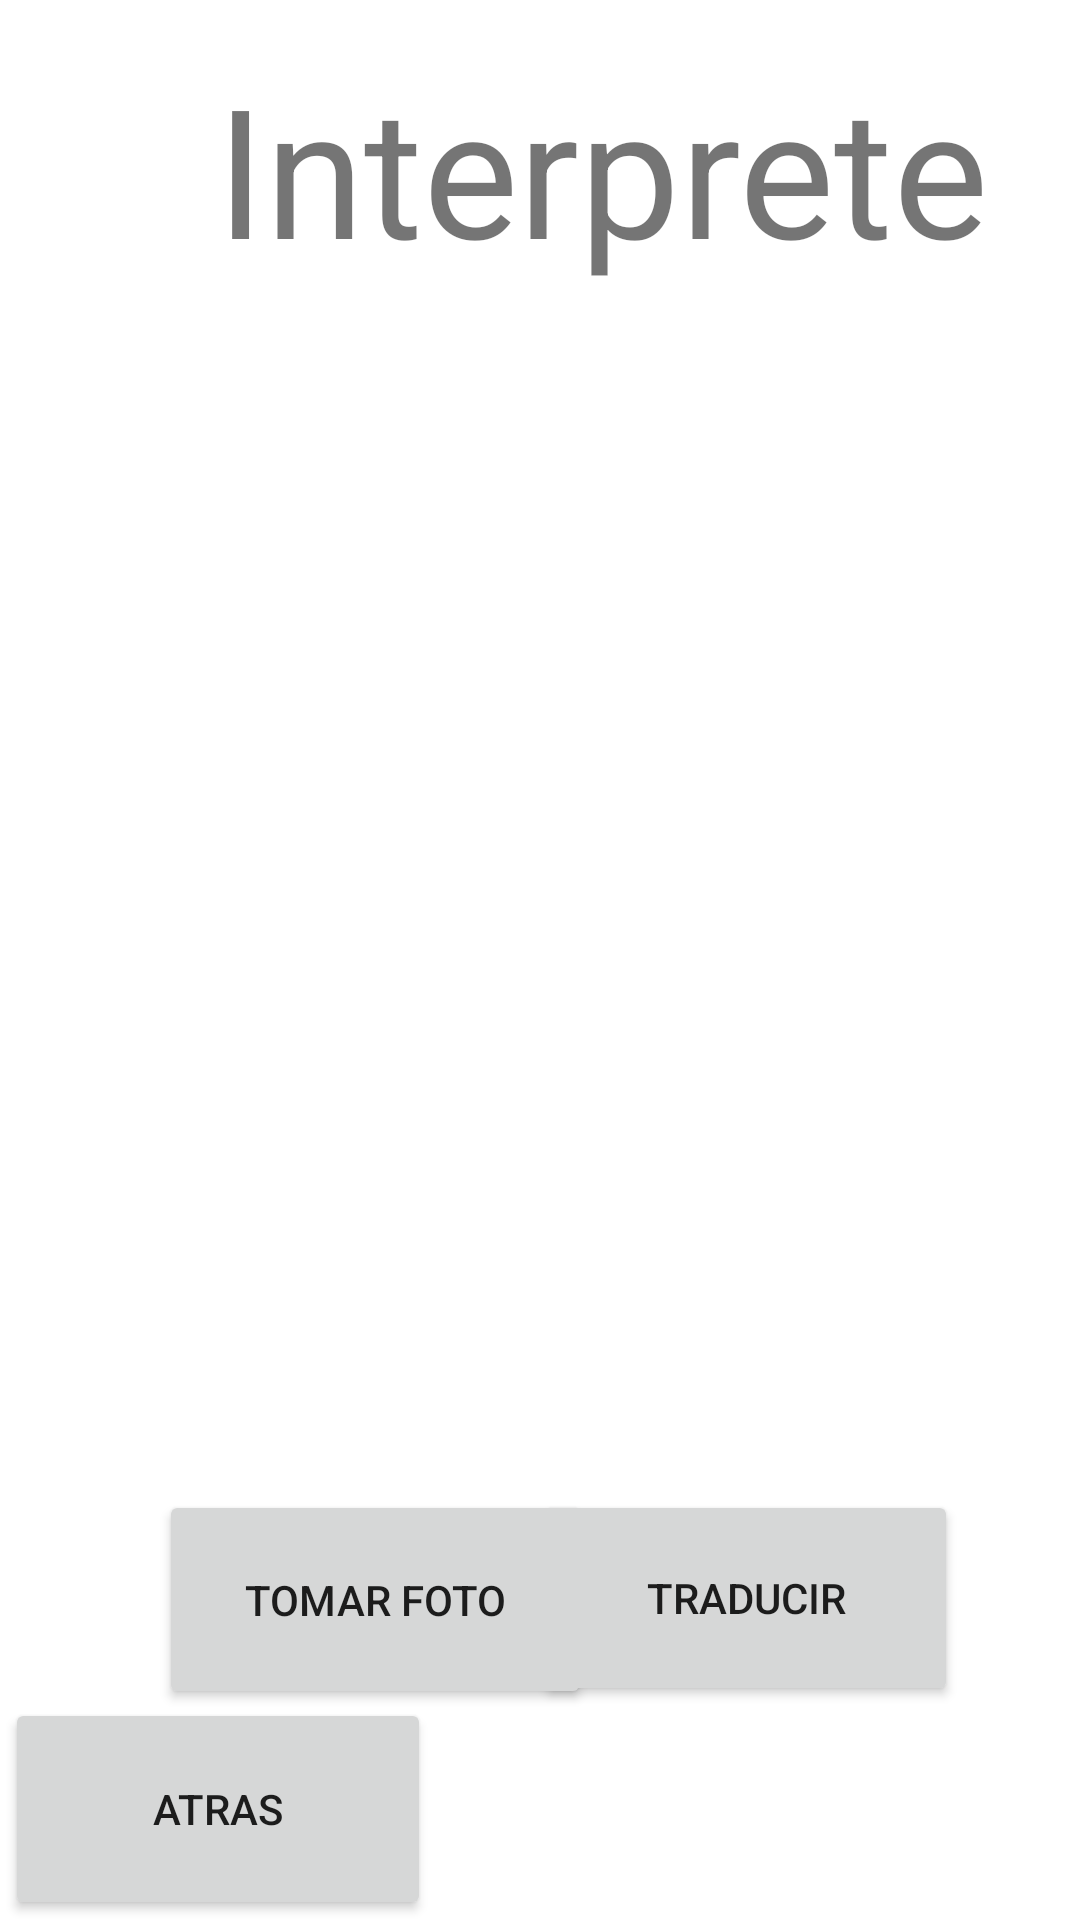

The Android layout XML behind this screen, and the referenced resources:
<!-- AndroidManifest.xml: application theme Theme.InterpreteApp -->
<!-- res/layout/activity_actividad_dos.xml -->
<?xml version="1.0" encoding="utf-8"?>
<androidx.constraintlayout.widget.ConstraintLayout xmlns:android="http://schemas.android.com/apk/res/android"
    xmlns:app="http://schemas.android.com/apk/res-auto"
    xmlns:tools="http://schemas.android.com/tools"
    android:layout_width="match_parent"
    android:layout_height="match_parent"
    tools:context=".ActividadInterprete">

    <TextView
        android:id="@+id/textView"
        android:layout_width="wrap_content"
        android:layout_height="wrap_content"
        android:layout_marginStart="72dp"
        android:layout_marginTop="16dp"
        android:text="Interprete"
        android:textSize="60sp"
        app:layout_constraintStart_toStartOf="parent"
        app:layout_constraintTop_toTopOf="parent" />

    <Button
        android:id="@+id/btnTomarFoto"
        android:layout_width="144dp"
        android:layout_height="73dp"
        android:text="Tomar Foto"
        app:layout_constraintBottom_toBottomOf="parent"
        app:layout_constraintEnd_toEndOf="parent"
        app:layout_constraintHorizontal_bias="0.246"
        app:layout_constraintStart_toStartOf="parent"
        app:layout_constraintTop_toBottomOf="@+id/imageView"
        app:layout_constraintVertical_bias="0.45"
        tools:ignore="MissingConstraints" />

    <Button
        android:id="@+id/btnTraducir"
        android:layout_width="141dp"
        android:layout_height="72dp"
        android:text="Traducir"
        app:layout_constraintBottom_toBottomOf="parent"
        app:layout_constraintEnd_toEndOf="parent"
        app:layout_constraintHorizontal_bias="0.814"
        app:layout_constraintStart_toStartOf="parent"
        app:layout_constraintTop_toBottomOf="@+id/imageView"
        app:layout_constraintVertical_bias="0.448"
        tools:ignore="MissingConstraints" />

    <Button
        android:id="@+id/btnAtras"
        android:layout_width="142dp"
        android:layout_height="74dp"
        android:text="Atras"
        app:layout_constraintBottom_toBottomOf="parent"
        app:layout_constraintEnd_toEndOf="parent"
        app:layout_constraintHorizontal_bias="0.007"
        app:layout_constraintStart_toStartOf="parent"
        app:layout_constraintTop_toTopOf="parent"
        app:layout_constraintVertical_bias="1.0"
        tools:ignore="MissingConstraints" />

    <ImageView
        android:id="@+id/imageView"
        android:layout_width="409dp"
        android:layout_height="339dp"
        android:layout_marginTop="4dp"
        app:layout_constraintTop_toBottomOf="@+id/textView"
        tools:ignore="MissingConstraints"
        tools:layout_editor_absoluteX="1dp"
        tools:src="@tools:sample/avatars" />

</androidx.constraintlayout.widget.ConstraintLayout>
<!-- resources referenced by this layout -->
<resources>
  <style name="Theme.InterpreteApp" parent="Theme.MaterialComponents.DayNight.DarkActionBar">
          
          <item name="colorPrimary">#00B8D4</item>
          <item name="colorPrimaryVariant">@color/purple_700</item>
          <item name="colorOnPrimary">@color/white</item>
          
          <item name="colorSecondary">@color/teal_200</item>
          <item name="colorSecondaryVariant">@color/teal_700</item>
          <item name="colorOnSecondary">@color/black</item>
          
          <item name="android:statusBarColor">?attr/colorPrimaryVariant</item>
          
          <item name="android:textViewStyle">@style/textViewStyle</item>
      </style>
  <style name="textViewStyle" parent="Widget.MaterialComponents.TextView">
          <item name="android:textSize">20sp</item>
      </style>
  <!-- not gathered from this repository: default colours our renderer supplied (Android Studio template values) -->
  <color name="purple_700">#FF3700B3</color>
  <color name="teal_200">#FF03DAC5</color>
  <color name="teal_700">#FF018786</color>
  <color name="black">#FF000000</color>
  <color name="white">#FFFFFFFF</color>
</resources>
